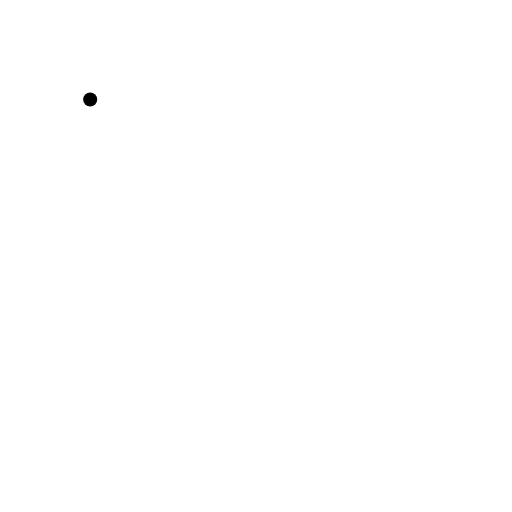
t = 0.00 s
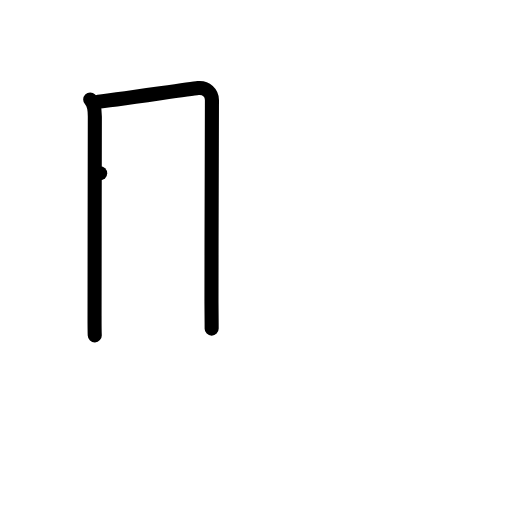
t = 2.00 s
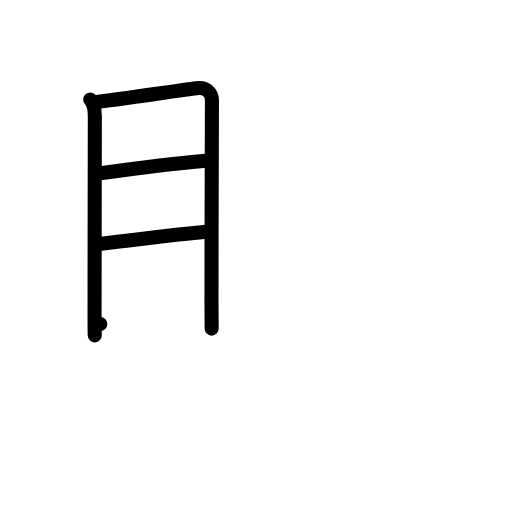
t = 4.00 s
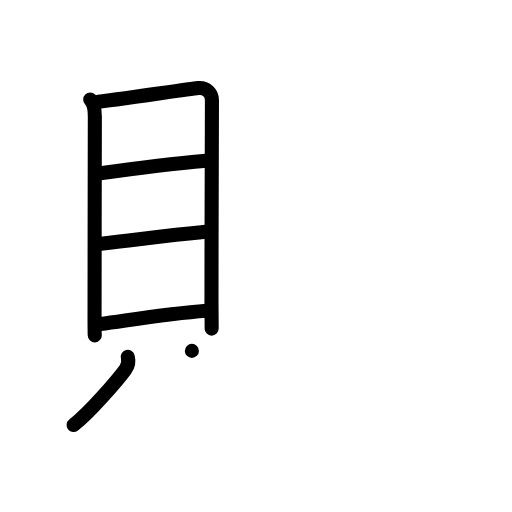
t = 6.00 s
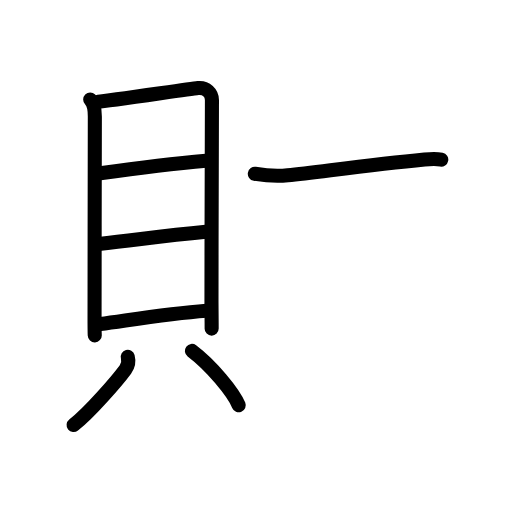
t = 7.83 s
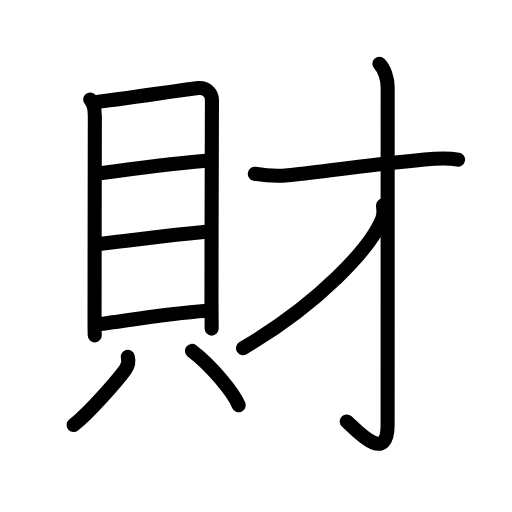
t = 10.00 s

The animated SVG that drew these frames (rendered in a browser with its animation timeline set to each time). Animation: 30 SMIL elements (animate=30); one cycle of 10.00 s.

<?xml version="1.0" encoding="UTF-8"?>
<!--
AniKanjiVG is licensed by CC-BY-SA Paul C. Sommerhoff (https://bitbucket.org/sommerhoff/anikanjivg).
AniKanjiVG uses KanjiVG which is licensed by CC-BY-SA Ulrich Apel (http://kanjivg.tagaini.net).
See also http://creativecommons.org/licenses/by-sa/3.0/
-->
<svg xmlns:kvg='http://kanjivg.tagaini.net' xmlns='http://www.w3.org/2000/svg' width='109' height='109' viewBox='0 0 109 109' style='fill:none;stroke:#000000;stroke-width:3;stroke-linecap:round;stroke-linejoin:round;' id="kvg:kanji_08ca1"><g id="kvg:08ca1" kvg:element="財"><g id="kvg:08ca1-g1" kvg:element="貝" kvg:position="left" kvg:radical="general"><g id="kvg:08ca1-g2" kvg:element="目" kvg:position="top"><path id="kvg:08ca1-s1" kvg:type="㇑" d="M19.2,21.18c0.81,0.81,0.99,2.04,0.99,3.6c0,8.22-0.07,30.89-0.06,42.47c0,1.95,0.01,3.4,0.04,4.14"><animate attributeName="d" begin="0.0s" dur="0.3333333333333333s" from="M19.2,21.18C19.2,21.18,19.2,21.18,19.2,21.18" to="M19.2,21.18c0.81,0.81,0.99,2.04,0.99,3.6" />
<animate attributeName="d" begin="0.3333333333333333s" dur="0.3333333333333333s" from="M19.2,21.18c0.81,0.81,0.99,2.04,0.99,3.6c0,0,0,0,0,0,0" to="M19.2,21.18c0.81,0.81,0.99,2.04,0.99,3.6c0,8.22-0.07,30.89-0.06,42.47" />
<animate attributeName="d" begin="0.6666666666666666s" dur="0.3333333333333333s" from="M19.2,21.18c0.81,0.81,0.99,2.04,0.99,3.6c0,8.22-0.07,30.89-0.06,42.47c0,0,0,0,0,0,0" to="M19.2,21.18c0.81,0.81,0.99,2.04,0.99,3.6c0,8.22-0.07,30.89-0.06,42.47c0,1.95,0.01,3.4,0.04,4.14" />
</path>
<path id="kvg:08ca1-s2" kvg:type="㇕a" d="M20.86,21.67c2.29-0.19,19.22-2.69,21.3-2.92c1.74-0.19,2.96,1.08,2.96,2.53c0,5.85-0.1,27.22-0.1,42.97c0,2.22,0.04,3.88,0.04,5.71"><animate attributeName="d" begin="1.0s" dur="0.25s" from="M20.86,21.67C20.86,21.67,20.86,21.67,20.86,21.67" to="M20.86,21.67c2.29-0.19,19.22-2.69,21.3-2.92" />
<animate attributeName="d" begin="1.25s" dur="0.25s" from="M20.86,21.67c2.29-0.19,19.22-2.69,21.3-2.92c0,0,0,0,0,0,0" to="M20.86,21.67c2.29-0.19,19.22-2.69,21.3-2.92c1.74-0.19,2.96,1.08,2.96,2.53" />
<animate attributeName="d" begin="1.5s" dur="0.25s" from="M20.86,21.67c2.29-0.19,19.22-2.69,21.3-2.92c1.74-0.19,2.96,1.08,2.96,2.53c0,0,0,0,0,0,0" to="M20.86,21.67c2.29-0.19,19.22-2.69,21.3-2.92c1.74-0.19,2.96,1.08,2.96,2.53c0,5.85-0.1,27.22-0.1,42.97" />
<animate attributeName="d" begin="1.75s" dur="0.25s" from="M20.86,21.67c2.29-0.19,19.22-2.69,21.3-2.92c1.74-0.19,2.96,1.08,2.96,2.53c0,5.85-0.1,27.22-0.1,42.97c0,0,0,0,0,0,0" to="M20.86,21.67c2.29-0.19,19.22-2.69,21.3-2.92c1.74-0.19,2.96,1.08,2.96,2.53c0,5.85-0.1,27.22-0.1,42.97c0,2.22,0.04,3.88,0.04,5.71" />
<animate attributeName="d" begin="0s" dur="1.0s" from="M-100,-100" to="M-100,-100" />
</path>
<path id="kvg:08ca1-s3" kvg:type="㇐a" d="M21.32,36.87c8.93-1.24,17.8-2.24,22.55-2.66"><animate attributeName="d" begin="2.0s" dur="1.0s" from="M21.32,36.87C21.32,36.87,21.32,36.87,21.32,36.87" to="M21.32,36.87c8.93-1.24,17.8-2.24,22.55-2.66" />
<animate attributeName="d" begin="0s" dur="2.0s" from="M-100,-100" to="M-100,-100" />
</path>
<path id="kvg:08ca1-s4" kvg:type="㇐a" d="M21.01,51.95c8.74-0.95,13.24-1.7,22.84-2.59"><animate attributeName="d" begin="3.0s" dur="1.0s" from="M21.01,51.95C21.01,51.95,21.01,51.95,21.01,51.95" to="M21.01,51.95c8.74-0.95,13.24-1.7,22.84-2.59" />
<animate attributeName="d" begin="0s" dur="3.0s" from="M-100,-100" to="M-100,-100" />
</path>
<path id="kvg:08ca1-s5" kvg:type="㇐a" d="M21.35,68.98c7.15-0.98,14.4-2.23,22.59-2.84"><animate attributeName="d" begin="4.0s" dur="1.0s" from="M21.35,68.98C21.35,68.98,21.35,68.98,21.35,68.98" to="M21.35,68.98c7.15-0.98,14.4-2.23,22.59-2.84" />
<animate attributeName="d" begin="0s" dur="4.0s" from="M-100,-100" to="M-100,-100" />
</path>
</g>
<g id="kvg:08ca1-g3" kvg:position="bottom"><path id="kvg:08ca1-s6" kvg:type="㇒" d="M27.2,75.98c0.29,1.09,0.09,1.88-0.5,2.67c-1.77,2.39-7.48,9.02-11.03,11.84"><animate attributeName="d" begin="5.0s" dur="0.5s" from="M27.2,75.98C27.2,75.98,27.2,75.98,27.2,75.98" to="M27.2,75.98c0.29,1.09,0.09,1.88-0.5,2.67" />
<animate attributeName="d" begin="5.5s" dur="0.5s" from="M27.2,75.98c0.29,1.09,0.09,1.88-0.5,2.67c0,0,0,0,0,0,0" to="M27.2,75.98c0.29,1.09,0.09,1.88-0.5,2.67c-1.77,2.39-7.48,9.02-11.03,11.84" />
<animate attributeName="d" begin="0s" dur="5.0s" from="M-100,-100" to="M-100,-100" />
</path>
<path id="kvg:08ca1-s7" kvg:type="㇔" d="M40.85,74.7c4.16,3.14,8.84,8.83,9.97,11.58"><animate attributeName="d" begin="6.0s" dur="1.0s" from="M40.85,74.7C40.85,74.7,40.85,74.7,40.85,74.7" to="M40.85,74.7c4.16,3.14,8.84,8.83,9.97,11.58" />
<animate attributeName="d" begin="0s" dur="6.0s" from="M-100,-100" to="M-100,-100" />
</path>
</g>
</g>
<g id="kvg:08ca1-g4" kvg:element="才" kvg:position="right" kvg:phon="才"><g id="kvg:08ca1-g5" kvg:element="扌" kvg:variant="true" kvg:original="手"><path id="kvg:08ca1-s8" kvg:type="㇐" d="M54.25,37c2.43,0.4,4.55,0.58,7.01,0.31c7.17-0.78,17.53-2.22,29.13-3.35c2.39-0.23,4.74-0.44,7.12,0.04"><animate attributeName="d" begin="7.0s" dur="0.3333333333333333s" from="M54.25,37C54.25,37,54.25,37,54.25,37" to="M54.25,37c2.43,0.4,4.55,0.58,7.01,0.31" />
<animate attributeName="d" begin="7.333333333333333s" dur="0.3333333333333333s" from="M54.25,37c2.43,0.4,4.55,0.58,7.01,0.31c0,0,0,0,0,0,0" to="M54.25,37c2.43,0.4,4.55,0.58,7.01,0.31c7.17-0.78,17.53-2.22,29.13-3.35" />
<animate attributeName="d" begin="7.666666666666667s" dur="0.3333333333333333s" from="M54.25,37c2.43,0.4,4.55,0.58,7.01,0.31c7.17-0.78,17.53-2.22,29.13-3.35c0,0,0,0,0,0,0" to="M54.25,37c2.43,0.4,4.55,0.58,7.01,0.31c7.17-0.78,17.53-2.22,29.13-3.35c2.39-0.23,4.74-0.44,7.12,0.04" />
<animate attributeName="d" begin="0s" dur="7.0s" from="M-100,-100" to="M-100,-100" />
</path>
<g id="kvg:08ca1-g6" kvg:element="亅"><path id="kvg:08ca1-s9" kvg:type="㇚" d="M80.77,13.58c1.08,1.08,1.76,3.17,1.76,5.02c0,14.56-0.01,66.91-0.01,71.87c0,8.78-7.21,0.5-8.71-0.75"><animate attributeName="d" begin="8.0s" dur="0.3333333333333333s" from="M80.77,13.58C80.77,13.58,80.77,13.58,80.77,13.58" to="M80.77,13.58c1.08,1.08,1.76,3.17,1.76,5.02" />
<animate attributeName="d" begin="8.333333333333334s" dur="0.3333333333333333s" from="M80.77,13.58c1.08,1.08,1.76,3.17,1.76,5.02c0,0,0,0,0,0,0" to="M80.77,13.58c1.08,1.08,1.76,3.17,1.76,5.02c0,14.56-0.01,66.91-0.01,71.87" />
<animate attributeName="d" begin="8.666666666666666s" dur="0.3333333333333333s" from="M80.77,13.58c1.08,1.08,1.76,3.17,1.76,5.02c0,14.56-0.01,66.91-0.01,71.87c0,0,0,0,0,0,0" to="M80.77,13.58c1.08,1.08,1.76,3.17,1.76,5.02c0,14.56-0.01,66.91-0.01,71.87c0,8.78-7.21,0.5-8.71-0.75" />
<animate attributeName="d" begin="0s" dur="8.0s" from="M-100,-100" to="M-100,-100" />
</path>
</g>
<path id="kvg:08ca1-s10" kvg:type="㇒" d="M81.54,43.75c0.09,0.71,0.23,1.85-0.17,2.85c-2.5,6.27-13.5,18.02-29.63,27.52"><animate attributeName="d" begin="9.0s" dur="0.5s" from="M81.54,43.75C81.54,43.75,81.54,43.75,81.54,43.75" to="M81.54,43.75c0.09,0.71,0.23,1.85-0.17,2.85" />
<animate attributeName="d" begin="9.5s" dur="0.5s" from="M81.54,43.75c0.09,0.71,0.23,1.85-0.17,2.85c0,0,0,0,0,0,0" to="M81.54,43.75c0.09,0.71,0.23,1.85-0.17,2.85c-2.5,6.27-13.5,18.02-29.63,27.52" />
<animate attributeName="d" begin="0s" dur="9.0s" from="M-100,-100" to="M-100,-100" />
</path>
</g>
</g>
</g>
</svg>
